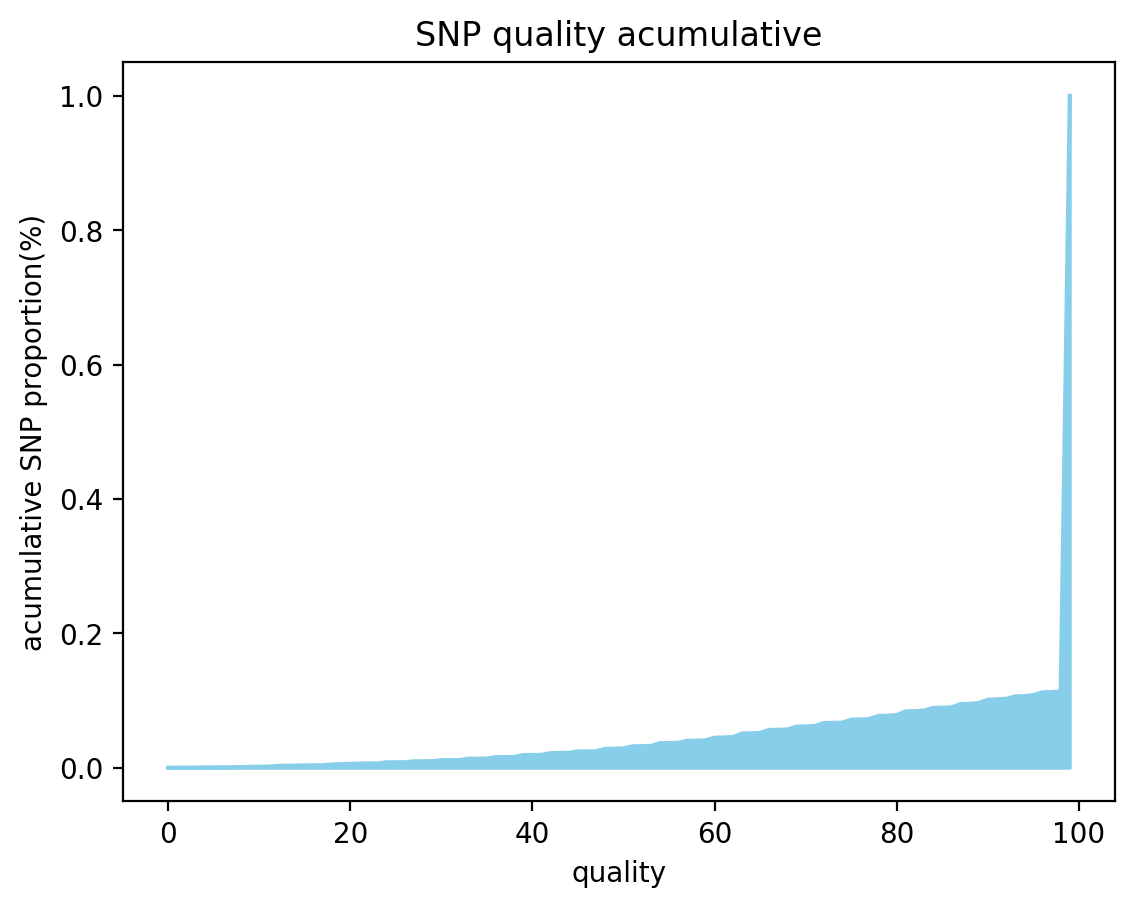

The file beside this chart, header and first rows:
quality, acumulative
0, 7.075137965190322e-05
1, 0.0002123
2, 0.000283
6, 0.000849
7, 0.0009198
9, 0.001415
10, 0.001698
11, 0.001769
12, 0.002901
15, 0.003538
16, 0.00375
17, 0.003891
18, 0.005023
21, 0.006438
22, 0.006509
23, 0.00658
24, 0.008207
25, 0.008278
26, 0.008349
27, 0.009693
28, 0.009764
29, 0.009834
30, 0.01139
32, 0.01153
33, 0.01358
34, 0.01366
35, 0.01387
36, 0.01585
37, 0.01599
38, 0.01627
39, 0.01903
40, 0.0191
41, 0.01932
42, 0.02193
44, 0.02236
45, 0.02434
46, 0.02441
47, 0.02476
48, 0.02823
49, 0.02858
50, 0.02901
51, 0.03205
52, 0.03219
53, 0.03255
54, 0.03672
55, 0.03686
56, 0.03714
57, 0.04033
58, 0.0404
59, 0.04097
60, 0.04486
61, 0.04521
62, 0.04585
63, 0.05101
64, 0.05137
65, 0.05207
66, 0.05646
67, 0.0566
68, 0.0571
69, 0.06127
... 29 more rows
